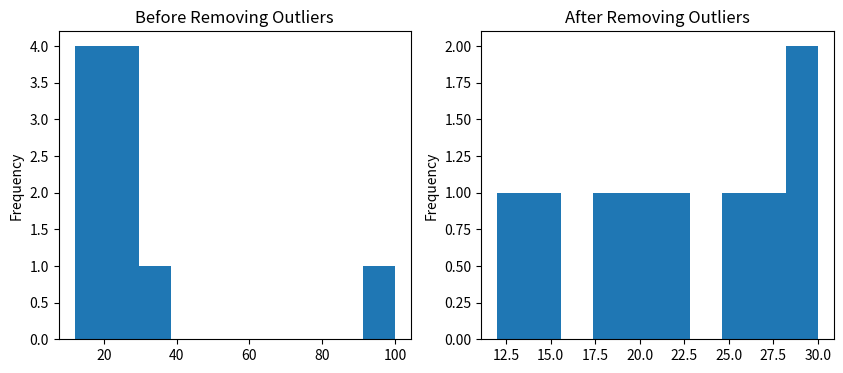
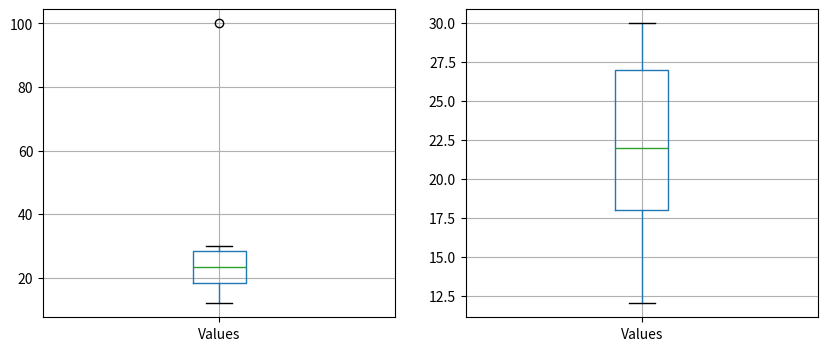

Recreate these plots in Python, in order.
import pandas as pd
import matplotlib.pyplot as plt
data = [12,15,18,20,22,25,27,29,30,100]
df = pd.DataFrame({"Values": data})
Q1 = df["Values"].quantile(0.25)
Q3 = df["Values"].quantile(0.75)
IQR = Q3 - Q1
lower = Q1 - 1.5 * IQR
upper = Q3 + 1.5 * IQR
clean_df = df[(df["Values"] >= lower) & (df["Values"] <= upper)]
plt.figure(figsize=(10,4))
plt.subplot(1,2,1)
df["Values"].plot(kind="hist", title="Before Removing Outliers")
plt.subplot(1,2,2)
clean_df["Values"].plot(kind="hist", title="After Removing Outliers")
plt.show()
plt.figure(figsize=(10,4))
plt.subplot(1,2,1)
df.boxplot(column="Values")
plt.subplot(1,2,2)
clean_df.boxplot(column="Values")
plt.show()
